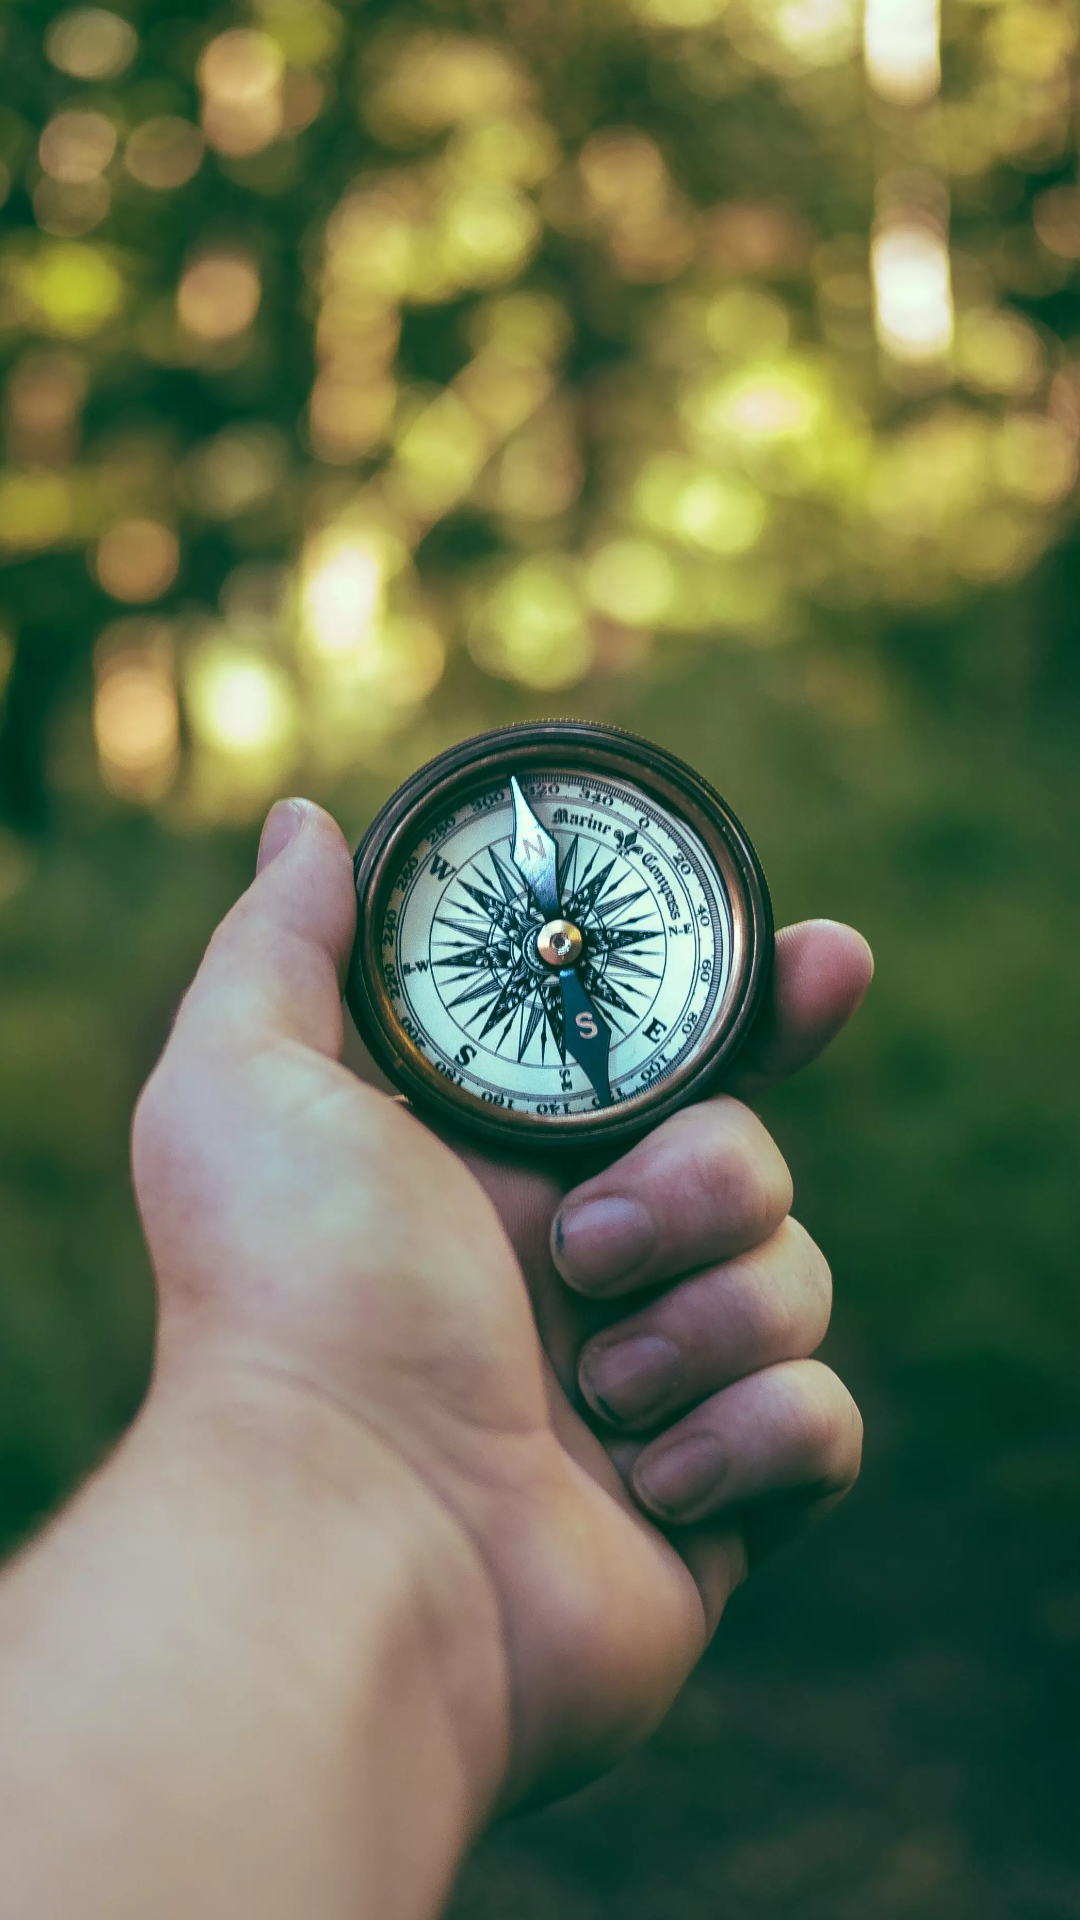

Here is an Android app screen rendered from its layout file. Give the layout XML and the strings, colors and styles it references.
<!-- AndroidManifest.xml: activity theme AppTheme.NoActionBar -->
<!-- res/layout/fragment_detail.xml -->
<?xml version="1.0" encoding="utf-8"?>
<androidx.constraintlayout.widget.ConstraintLayout xmlns:android="http://schemas.android.com/apk/res/android"
    xmlns:app="http://schemas.android.com/apk/res-auto"
    xmlns:tools="http://schemas.android.com/tools"
    android:layout_width="match_parent"
    android:layout_height="match_parent"
    tools:context=".MainActivity">

    <ImageView
        android:id="@+id/image"
        android:layout_width="0dp"
        android:layout_height="wrap_content"
        android:layout_marginLeft="0dp"
        android:layout_marginRight="0dp"
        android:src="@drawable/compass"
        android:scaleType="centerCrop"
        android:transitionName="@string/compass"
        app:layout_constraintBottom_toBottomOf="parent"
        app:layout_constraintLeft_toLeftOf="parent"
        app:layout_constraintRight_toRightOf="parent"
        app:layout_constraintTop_toTopOf="parent" />

</androidx.constraintlayout.widget.ConstraintLayout>
<!-- resources referenced by this layout -->
<resources>
  <!-- drawable compass: webp bitmap (drawable-xxxhdpi, 257792 bytes) -->
  <string name="compass">compass</string>
  <style name="AppTheme.NoActionBar">
          <item name="windowActionBar">false</item>
          <item name="windowNoTitle">true</item>
      </style>
</resources>
